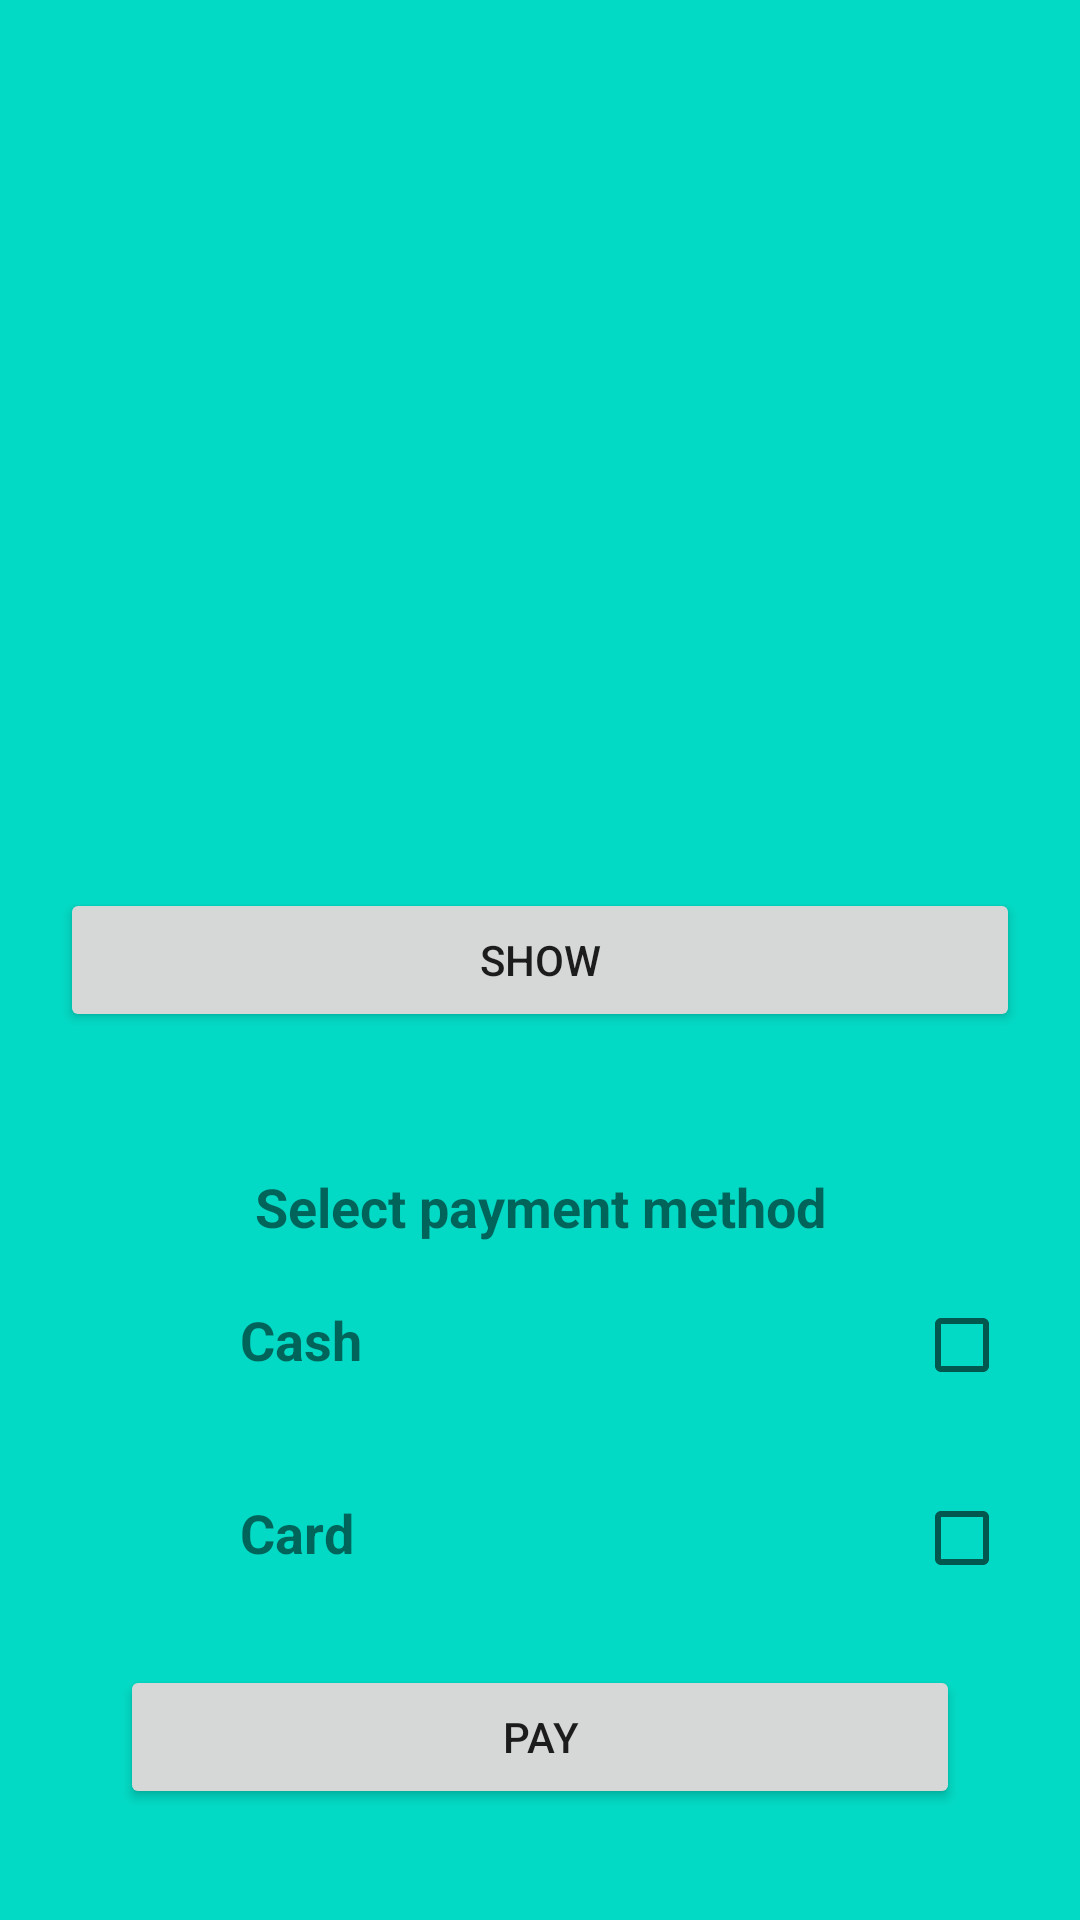

Layout XML and referenced resources for this Android screen:
<!-- AndroidManifest.xml: application theme Theme.BottomSheetDialog -->
<!-- res/layout/activity_main.xml -->
<?xml version="1.0" encoding="utf-8"?>
<androidx.coordinatorlayout.widget.CoordinatorLayout xmlns:android="http://schemas.android.com/apk/res/android"
    xmlns:app="http://schemas.android.com/apk/res-auto"
    xmlns:tools="http://schemas.android.com/tools"
    android:layout_width="match_parent"
    android:layout_height="match_parent"
    android:background="@color/teal_200"
    tools:context=".activity.MainActivity">


    <LinearLayout
        android:layout_width="match_parent"
        android:layout_height="match_parent">

        <Button
            android:id="@+id/btnShow"
            android:layout_width="match_parent"
            android:layout_height="wrap_content"
            android:padding="10dp"
            android:layout_marginHorizontal="20dp"
            android:layout_gravity="center"
            android:text="Show"/>

    </LinearLayout>

    <include
        android:id="@+id/bottom_sheet"
        layout="@layout/custom_bottom_sheet"/>

</androidx.coordinatorlayout.widget.CoordinatorLayout>
<!-- res/layout/custom_bottom_sheet.xml (included above) -->
<?xml version="1.0" encoding="utf-8"?>
<LinearLayout xmlns:android="http://schemas.android.com/apk/res/android"
    xmlns:app="http://schemas.android.com/apk/res-auto"
    android:layout_width="match_parent"
    android:layout_height="match_parent"
    android:background="@drawable/bottom_sheet"
    android:orientation="vertical"
    app:behavior_hideable="true"
    app:behavior_peekHeight="250dp"
    app:layout_behavior="com.google.android.material.bottomsheet.BottomSheetBehavior">

    <TextView
        android:layout_width="match_parent"
        android:layout_height="wrap_content"
        android:gravity="center"
        android:text="Select payment method"
        android:textSize="18sp"
        android:textStyle="bold" />

    <LinearLayout
        android:id="@+id/cashback_layout"
        android:layout_width="match_parent"
        android:layout_height="wrap_content"
        android:orientation="horizontal"
        android:padding="8dp">

        <ImageView
            android:layout_width="32dp"
            android:layout_height="32dp"
            android:layout_marginStart="16dp"
            android:layout_marginTop="8dp"
            android:src="@drawable/baseline_edit_24" />

        <TextView
            android:layout_width="0dp"
            android:layout_height="wrap_content"
            android:layout_marginStart="12dp"
            android:layout_weight="1"
            android:padding="12dp"
            android:text="Cash"
            android:textSize="18sp"
            android:textStyle="bold" />

        <CheckBox
            android:id="@+id/cashBack_checkbox"
            android:layout_width="0dp"
            android:layout_height="wrap_content"
            android:layout_weight="0.2"
            android:clickable="false" />

    </LinearLayout>

    <LinearLayout
        android:id="@+id/card_layout"
        android:layout_width="match_parent"
        android:layout_height="wrap_content"
        android:orientation="horizontal"
        android:padding="8dp">

        <ImageView
            android:layout_width="32dp"
            android:layout_height="32dp"
            android:layout_marginStart="16dp"
            android:layout_marginTop="8dp"
            android:src="@drawable/baseline_edit_24" />

        <TextView
            android:layout_width="0dp"
            android:layout_height="wrap_content"
            android:layout_marginStart="12dp"
            android:layout_weight="1"
            android:padding="12dp"
            android:text="Card"
            android:textSize="18sp"
            android:textStyle="bold" />

        <CheckBox
            android:id="@+id/card_checkbox"
            android:layout_width="0dp"
            android:layout_height="wrap_content"
            android:layout_weight="0.2"
            android:clickable="false" />

    </LinearLayout>

    <Button
        android:id="@+id/pay_btn"
        android:layout_width="match_parent"
        android:layout_height="wrap_content"
        android:layout_marginStart="40dp"
        android:layout_marginTop="12dp"
        android:layout_marginEnd="40dp"
        android:text="Pay" />

</LinearLayout>
<!-- resources referenced by this layout -->
<resources>
  <color name="teal_200">#FF03DAC5</color>
  <style name="Theme.BottomSheetDialog" parent="Theme.MaterialComponents.DayNight.DarkActionBar">
          
          <item name="colorPrimary">@color/purple_500</item>
          <item name="colorPrimaryVariant">@color/purple_700</item>
          <item name="colorOnPrimary">@color/white</item>
          
          <item name="colorSecondary">@color/teal_200</item>
          <item name="colorSecondaryVariant">@color/teal_700</item>
          <item name="colorOnSecondary">@color/black</item>
          
          <item name="android:statusBarColor">?attr/colorPrimaryVariant</item>
          
      </style>
  <color name="purple_500">#FF6200EE</color>
  <color name="purple_700">#FF3700B3</color>
  <color name="white">#FFFFFFFF</color>
  <color name="teal_700">#FF018786</color>
  <color name="black">#FF000000</color>
</resources>
